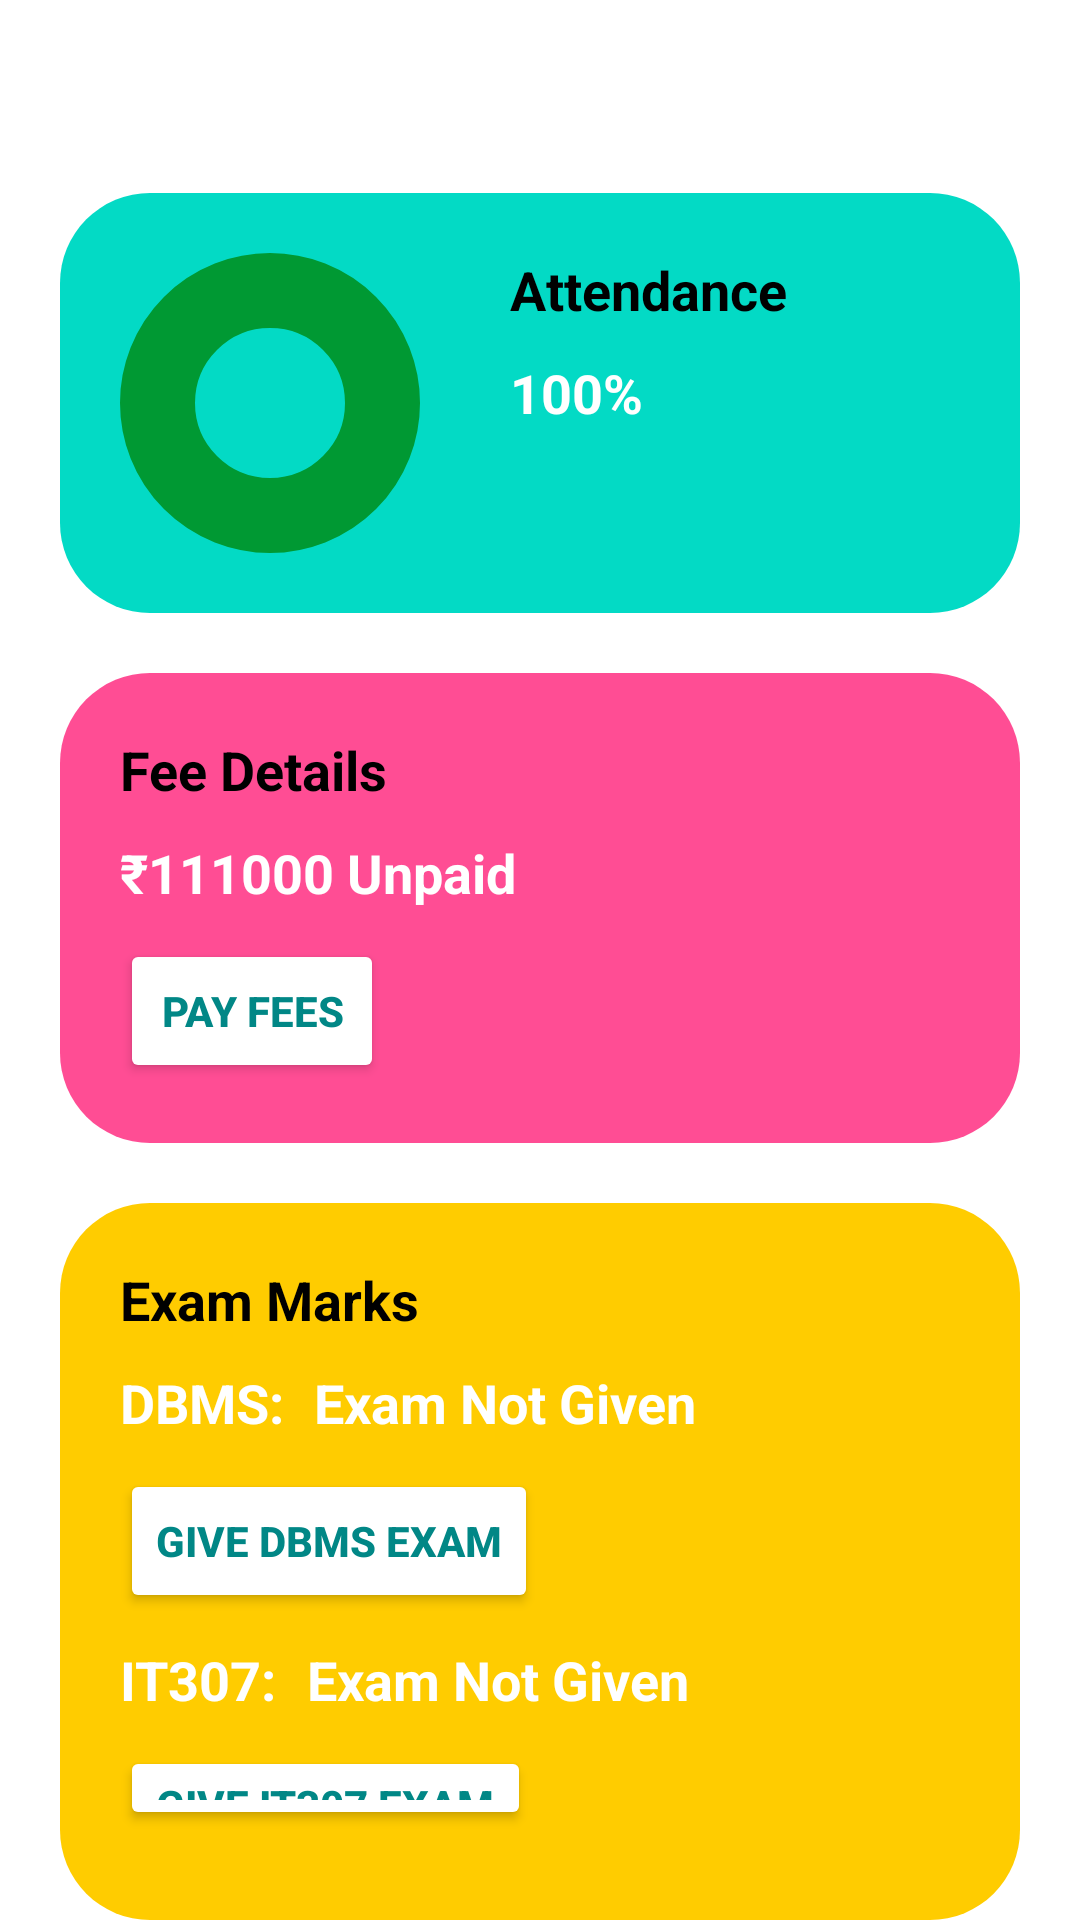

Android layout source for this screen:
<!-- AndroidManifest.xml: application theme Theme.NTCCProject -->
<!-- res/layout/activity_home_page.xml -->
<?xml version="1.0" encoding="utf-8"?>
<androidx.appcompat.widget.LinearLayoutCompat xmlns:android="http://schemas.android.com/apk/res/android"
    xmlns:tools="http://schemas.android.com/tools"
    android:layout_width="match_parent"
    android:layout_height="match_parent"
    tools:context=".Home_Page"
    android:orientation="vertical">

    <TextView
        android:layout_width="wrap_content"
        android:layout_height="wrap_content"
        android:textStyle="bold"
        android:textSize="18dp"
        android:layout_gravity="center"
        android:layout_marginTop="20dp"
        android:id="@+id/welcomeMsg"/>

    <LinearLayout
        android:layout_width="match_parent"
        android:layout_height="wrap_content"
        android:background="@drawable/layout_outline_shape_teal"
        android:padding="20dp"
        android:layout_marginHorizontal="20dp"
        android:layout_marginTop="20dp">
        <View
            android:layout_width="100dp"
            android:layout_height="100dp"
            android:background="@drawable/green_circle"
            android:layout_marginRight="30dp"/>
        <LinearLayout
            android:layout_width="wrap_content"
            android:layout_height="wrap_content"
            android:orientation="vertical">
            <TextView
                android:layout_width="wrap_content"
                android:layout_height="wrap_content"
                android:text="Attendance"
                android:textStyle="bold"
                android:textSize="18dp"
                android:textColor="@color/black"
                android:layout_marginBottom="10dp"/>
            <TextView
                android:layout_width="wrap_content"
                android:layout_height="wrap_content"
                android:text="100%"
                android:textStyle="bold"
                android:textSize="18dp"
                android:textColor="@color/white"/>
        </LinearLayout>
    </LinearLayout>

    <LinearLayout
        android:layout_width="match_parent"
        android:layout_height="wrap_content"
        android:background="@drawable/layout_outline_shape_red"
        android:padding="20dp"
        android:layout_marginHorizontal="20dp"
        android:layout_marginTop="20dp"
        android:orientation="vertical">
        <TextView
            android:layout_width="wrap_content"
            android:layout_height="wrap_content"
            android:text="Fee Details"
            android:textStyle="bold"
            android:textSize="18dp"
            android:textColor="@color/black"
            android:layout_marginBottom="10dp"/>
        <TextView
            android:layout_width="wrap_content"
            android:layout_height="wrap_content"
            android:text="₹111000 Unpaid"
            android:textStyle="bold"
            android:textSize="18dp"
            android:textColor="@color/white"
            android:layout_marginBottom="10dp"
            android:id="@+id/fees"/>
        <Button
            android:layout_width="wrap_content"
            android:layout_height="wrap_content"
            android:text="Pay Fees"
            android:textColor="@color/teal_700"
            android:textStyle="bold"
            android:backgroundTint="@color/white"
            android:onClick="pay"
            android:id="@+id/payFees"/>
    </LinearLayout>

    <LinearLayout
        android:layout_width="match_parent"
        android:layout_height="wrap_content"
        android:background="@drawable/layout_outline_shape_yellow"
        android:padding="20dp"
        android:layout_marginHorizontal="20dp"
        android:layout_marginTop="20dp"
        android:orientation="vertical">
        <TextView
            android:layout_width="wrap_content"
            android:layout_height="wrap_content"
            android:text="Exam Marks"
            android:textStyle="bold"
            android:textSize="18dp"
            android:textColor="@color/black"
            android:layout_marginBottom="10dp"/>
        <LinearLayout
            android:layout_width="wrap_content"
            android:layout_height="wrap_content"
            android:layout_marginBottom="10dp">
            <TextView
                android:layout_width="wrap_content"
                android:layout_height="wrap_content"
                android:text="DBMS:"
                android:textStyle="bold"
                android:textSize="18dp"
                android:textColor="@color/white"
                android:layout_marginRight="10dp"/>
            <TextView
                android:layout_width="wrap_content"
                android:layout_height="wrap_content"
                android:text="Exam Not Given"
                android:textStyle="bold"
                android:textSize="18dp"
                android:textColor="@color/white"
                android:layout_marginRight="10dp"
                android:id="@+id/dbms"/>
        </LinearLayout>
        <Button
            android:layout_width="wrap_content"
            android:layout_height="wrap_content"
            android:text="Give DBMS Exam"
            android:textColor="@color/teal_700"
            android:textStyle="bold"
            android:layout_marginBottom="10dp"
            android:backgroundTint="@color/white"
            android:onClick="dbms"
            android:id="@+id/dbmsButton"/>
        <LinearLayout
            android:layout_width="wrap_content"
            android:layout_height="wrap_content"
            android:layout_marginBottom="10dp">
            <TextView
                android:layout_width="wrap_content"
                android:layout_height="wrap_content"
                android:text="IT307:"
                android:textStyle="bold"
                android:textSize="18dp"
                android:textColor="@color/white"
                android:layout_marginRight="10dp"/>
            <TextView
                android:layout_width="wrap_content"
                android:layout_height="wrap_content"
                android:text="Exam Not Given"
                android:textStyle="bold"
                android:textSize="18dp"
                android:textColor="@color/white"
                android:layout_marginRight="10dp"
                android:id="@+id/it307"/>
        </LinearLayout>
        <Button
            android:layout_width="wrap_content"
            android:layout_height="wrap_content"
            android:text="Give IT307 Exam"
            android:textColor="@color/teal_700"
            android:textStyle="bold"
            android:layout_marginBottom="10dp"
            android:backgroundTint="@color/white"
            android:onClick="it307"
            android:id="@+id/it307Button"/>
    </LinearLayout>

</androidx.appcompat.widget.LinearLayoutCompat>
<!-- resources referenced by this layout -->
<resources>
  <color name="black">#FF000000</color>
  <color name="teal_700">#FF018786</color>
  <color name="white">#FFFFFFFF</color>
  <!-- drawable green_circle (drawable) -->
  <?xml version="1.0" encoding="utf-8"?>
  <shape android:shape="oval"
      xmlns:android="http://schemas.android.com/apk/res/android">
      <stroke
          android:width="25dp"
          android:color="@color/green"/>
  </shape>
  <!-- drawable layout_outline_shape_red (drawable) -->
  <?xml version="1.0" encoding="utf-8"?>
  <selector xmlns:android="http://schemas.android.com/apk/res/android">
      <item>
          <shape android:shape="rectangle">
              <solid android:color="@color/reddish_pink"/>
              <corners android:radius="30dp"/>
              <stroke android:width="0dp"/>
          </shape>
      </item>
  </selector>
  <!-- drawable layout_outline_shape_teal (drawable) -->
  <?xml version="1.0" encoding="utf-8"?>
  <selector xmlns:android="http://schemas.android.com/apk/res/android">
      <item>
          <shape android:shape="rectangle">
              <solid android:color="@color/teal_200"/>
              <corners android:radius="30dp"/>
              <stroke android:width="0dp"/>
          </shape>
      </item>
  </selector>
  <!-- drawable layout_outline_shape_yellow (drawable) -->
  <?xml version="1.0" encoding="utf-8"?>
  <selector xmlns:android="http://schemas.android.com/apk/res/android">
      <item>
          <shape android:shape="rectangle">
              <solid android:color="@color/orangish_yellow"/>
              <corners android:radius="30dp"/>
              <stroke android:width="0dp"/>
          </shape>
      </item>
  </selector>
  <style name="Theme.NTCCProject" parent="Theme.MaterialComponents.DayNight.DarkActionBar">
          
          <item name="colorPrimary">@color/purple_500</item>
          <item name="colorPrimaryVariant">@color/purple_700</item>
          <item name="colorOnPrimary">@color/white</item>
          
          <item name="colorSecondary">@color/teal_200</item>
          <item name="colorSecondaryVariant">@color/teal_700</item>
          <item name="colorOnSecondary">@color/black</item>
          
          <item name="android:statusBarColor" tools:targetApi="l">?attr/colorPrimaryVariant</item>
          
      </style>
  <color name="green">#009933</color>
  <color name="reddish_pink">#ff4d94</color>
  <color name="teal_200">#FF03DAC5</color>
  <color name="orangish_yellow">#ffcc00</color>
  <color name="purple_500">#FF6200EE</color>
  <color name="purple_700">#FF3700B3</color>
</resources>
